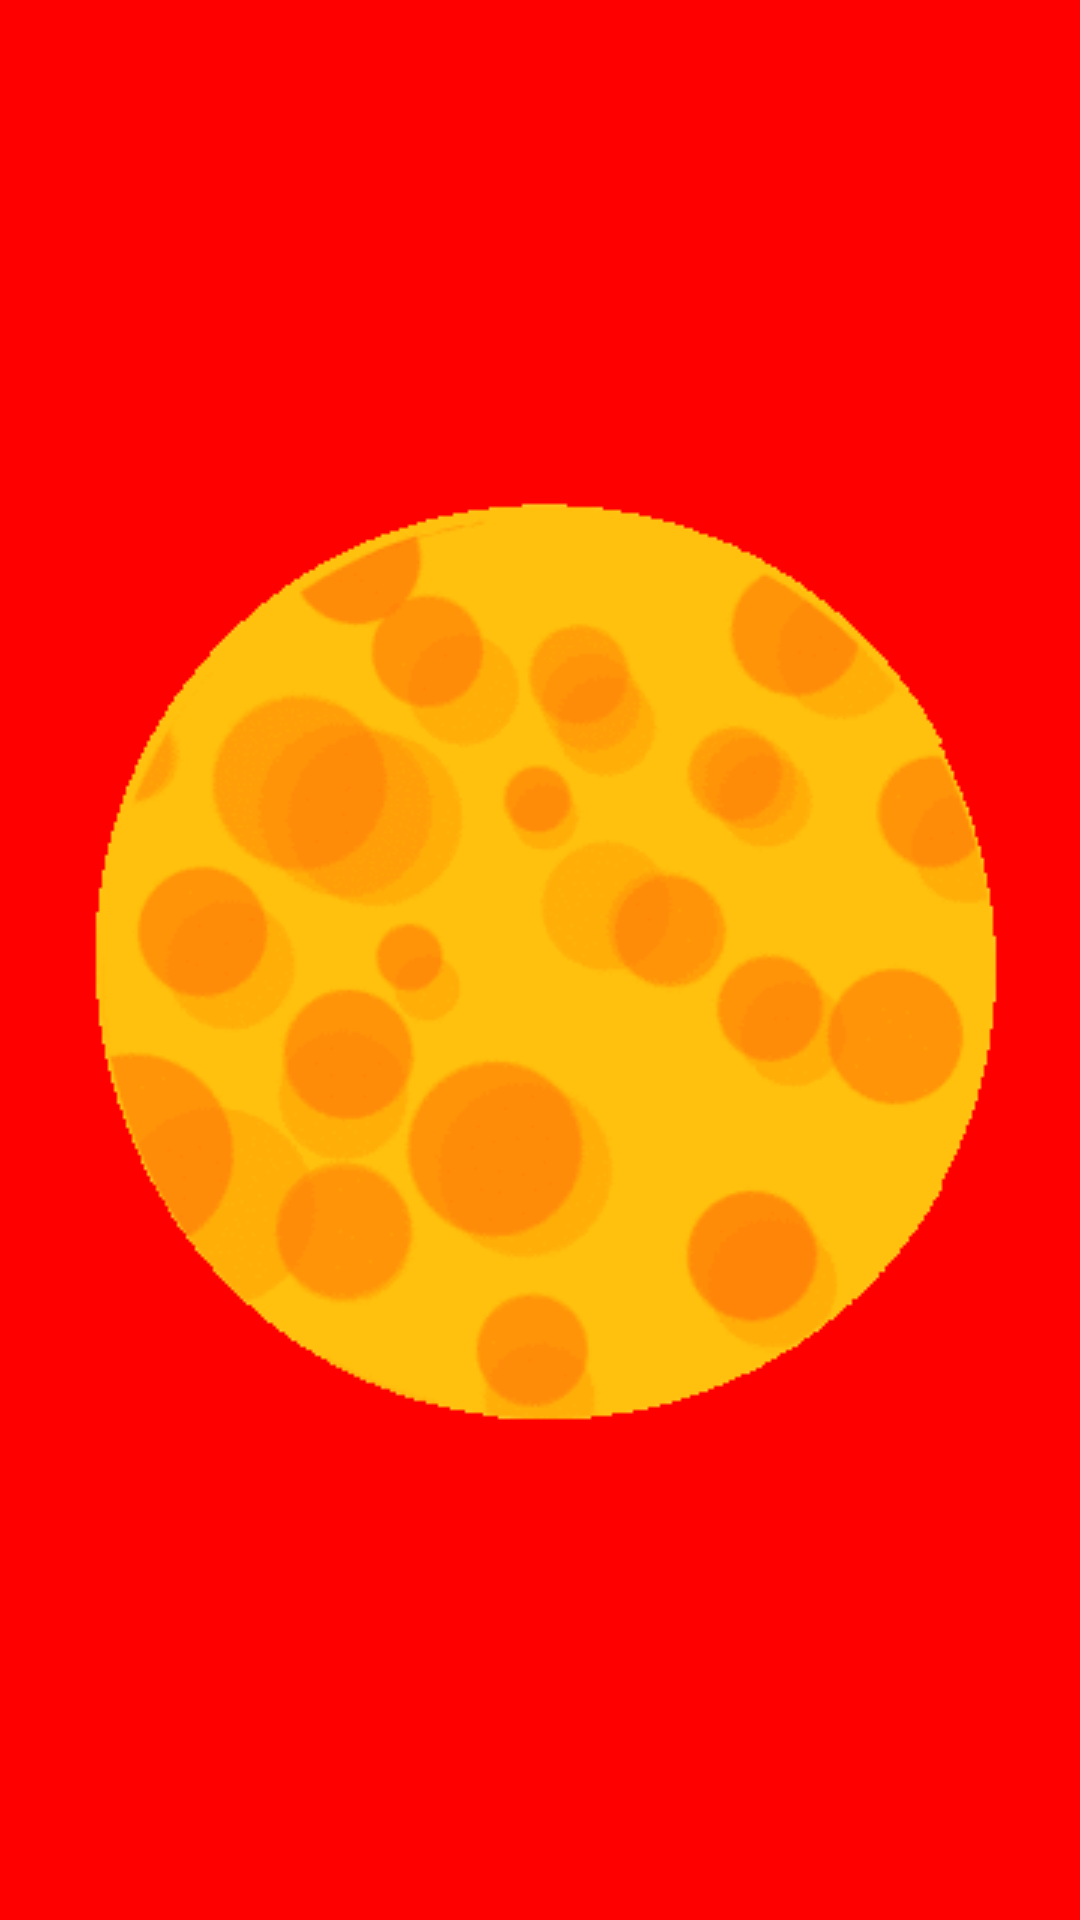

Layout XML and referenced resources for this Android screen:
<!-- AndroidManifest.xml: application theme Theme.AppCompat.Light.NoActionBar -->
<!-- res/layout/activity_wheel.xml -->
<RelativeLayout xmlns:android="http://schemas.android.com/apk/res/android"
    xmlns:tools="http://schemas.android.com/tools"
    android:layout_width="fill_parent"
    android:layout_height="fill_parent"
    android:background="#FF0000"
    tools:context="cheesewheel.cheesewheel.Wheel">

    <ImageView
        android:id="@+id/inside_imageview"
        android:layout_width="500dp"
        android:layout_height="match_parent"
        android:src="@drawable/cheese"
        android:scaleType="center"
        android:layout_centerVertical="true"
        android:layout_alignParentStart="true" />

    <ImageView
        android:id="@+id/imageView_ring"
        android:layout_width="200dp"
        android:layout_height="200dp"
        android:scaleType="matrix"
        android:src="@drawable/fork"
        android:layout_centerVertical="true"
        android:layout_centerHorizontal="true" />

</RelativeLayout>
<!-- resources referenced by this layout -->
<resources>
  <!-- drawable cheese: png bitmap (drawable, 9887 bytes) -->
</resources>
